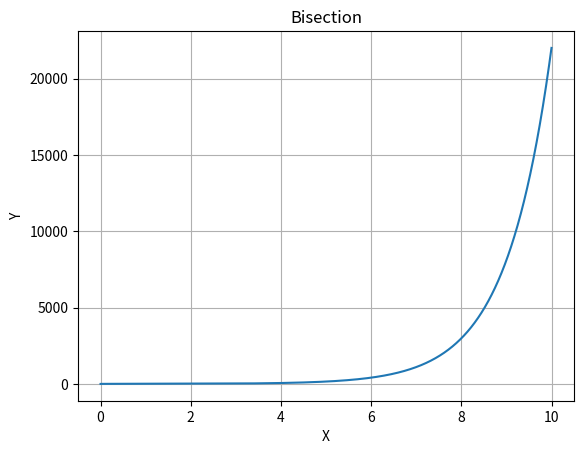

Recreate this plot in Python.
from math import *
from sympy import *
import scipy as sp
import numpy as np
import matplotlib.pyplot as plt

def f(symbolic_fuction):
    '''
    :param symbolic_fuction: mathematical expression
    :return: mathematical function
    '''
    return lambdify(x, symbolic_fuction)

def bisection(a, b, iteration, function, epsilon):
    '''
    :param a: start index
    :type a: float
    :param b: end index
    :type b: float
    :param iteration: amount of iterations
    :type iteration: int
    :param function: Polynomial function
    :type function: lambda x: polynom result
    :param epsilon: exceptable exception
    :type epsilon: float
    :return: root of function or "none"
    '''
    try:
        i=0
        if(isinstance(function(a),complex) == True or isinstance(function(b),complex) == True):
            return "none"
        else:
            if function(a) * function(b) <= 0 :
                c = (a + b) / 2
                while(abs(b - a) > epsilon or iteration == 0 ) :
                    if(function(a) == 0):
                        return a
                    if(function(b) == 0):
                        return b
                    if(function(c) == 0):
                        return c
                    elif(function(a) * function(c) > 0):
                        a = c
                    elif(function(c) * function(b) > 0):
                        b = c
                    iteration = iteration - 1
                    c = (a + b) / 2
                    print("number iteration:", i)
                    print("Approximation:", c)
                    i += 1
                return c
            else:
                return "none"
    except ValueError:
            return "none"
    except ZeroDivisionError:
            return "none"
    except DomainError:
        return "none"

def derivative(symbolic_fuction):
    '''
    :param func: mathematical expression
    :return: derivative of symbolic function as a function
    '''
    f_tag = diff(symbolic_fuction)
    return lambdify(x, f_tag, 'numpy')

def roots(ranging, function, iteration, epsilon):
    '''
    :param ranging: coordinates of seagmants a,b
    :param function: Polynomial function
    :param iteration: number of iteration
    :param epsilon:exceptable exception
    :return: List of roots
    '''
    count = 0
    j = 0
    rootList = []
    for k in ranging:
        if( j == len(ranging) - 1):#if j gets to the end of the list - 1
            return rootList
        tmp = bisection(ranging[j], ranging[j + 1], iteration, function, epsilon)
        if (not(tmp == "none")):
            if(len(rootList) > 0):
                if(tmp + 2 * epsilon >= rootList[count - 1]  or tmp - 2 * epsilon<= rootList[count - 1] ):
                    count = count + 1
                    rootList.append(tmp)
            else:
                count = count + 1
                rootList.append(tmp)
        j = j + 1

    return rootList

def all_roots(ranging, fx, fx_tag, iteration, epsilon):
    fx_list = []
    fx_tag_list = []
    root_list = []
    merged_list = []
    fx_list = roots(ranging, fx, iteration, epsilon)
    fx_tag_list = roots(ranging, fx_tag, iteration, epsilon)
    almostE = 0.00001

    for i in fx_tag_list:
        if(fx(i) <= almostE and fx(i) >= -almostE):
            root_list.append(i)

    for i in root_list:
        for j in fx_list:
            if (j <=  i + almostE and j >= i - almostE):
                continue
            else:
                 merged_list.append(j)

    for i in merged_list:
        fx_list += i
    return fx_list

def intervals(Start_Domain, End_Domain, interval_jump):
    domains = []
    parameter = Start_Domain

    tmp = (End_Domain - Start_Domain) / interval_jump
    for i in range(int(tmp)):
        domains.append(parameter)
        parameter += interval_jump

    domains.append(End_Domain)
    return domains

def plot_it(start, end, function, methodName):
    '''
    :param start: Start of interval
    :type start: float
    :param end: End of interval
    :type end: float
    :param function: function
    :type function: lambda
    :param jumps: intervals jumps
    :type jumps: float
    :param methodName: Method name - for the Title
    :type methodName: string
    '''
    # Data for plotting
    t = np.arange(start, end, 0.001)
    s = function(t)

    fig, ax = plt.subplots()
    ax.plot(t, s)

    ax.set(xlabel='X', ylabel='Y',
        title = methodName)
    ax.grid()

    fig.savefig("test.png")
    plt.show()

if __name__ == '__main__':
    x = Symbol('x')
    epsilon = 0.00000001
    iteration = 100
    Start_Domain = -10
    End_Domain = 10
    interval_jump = 0.5
    # fx=ln(x**2-2*x)+cos(x**3-1)+exp(2*(x**2)-3*x+4) syntx example
    # fx = (sin(x)+(ln(x)*cos(x))) example of syntx writing
    fx = ln(x**2-2*x)+cos(x**3-1)+exp(2*(x**2)-3*x+4)
    tmp1 = f(fx)
    fx_tag = derivative(fx)
    fx = tmp1

    count = 0
    rootList = []
    ranging = intervals(Start_Domain, End_Domain, interval_jump )

    #List of roots
    rootList = all_roots(ranging, fx, fx_tag, iteration, epsilon)
    rootList = set(rootList)
    rootList = list(rootList)
    rootList.sort()
    print(rootList)

    # Plot the function
    ux = lambda z: np.cos(z) + np.log(z) + np.exp(z)
    plot_it(Start_Domain, End_Domain, ux, "Bisection")
